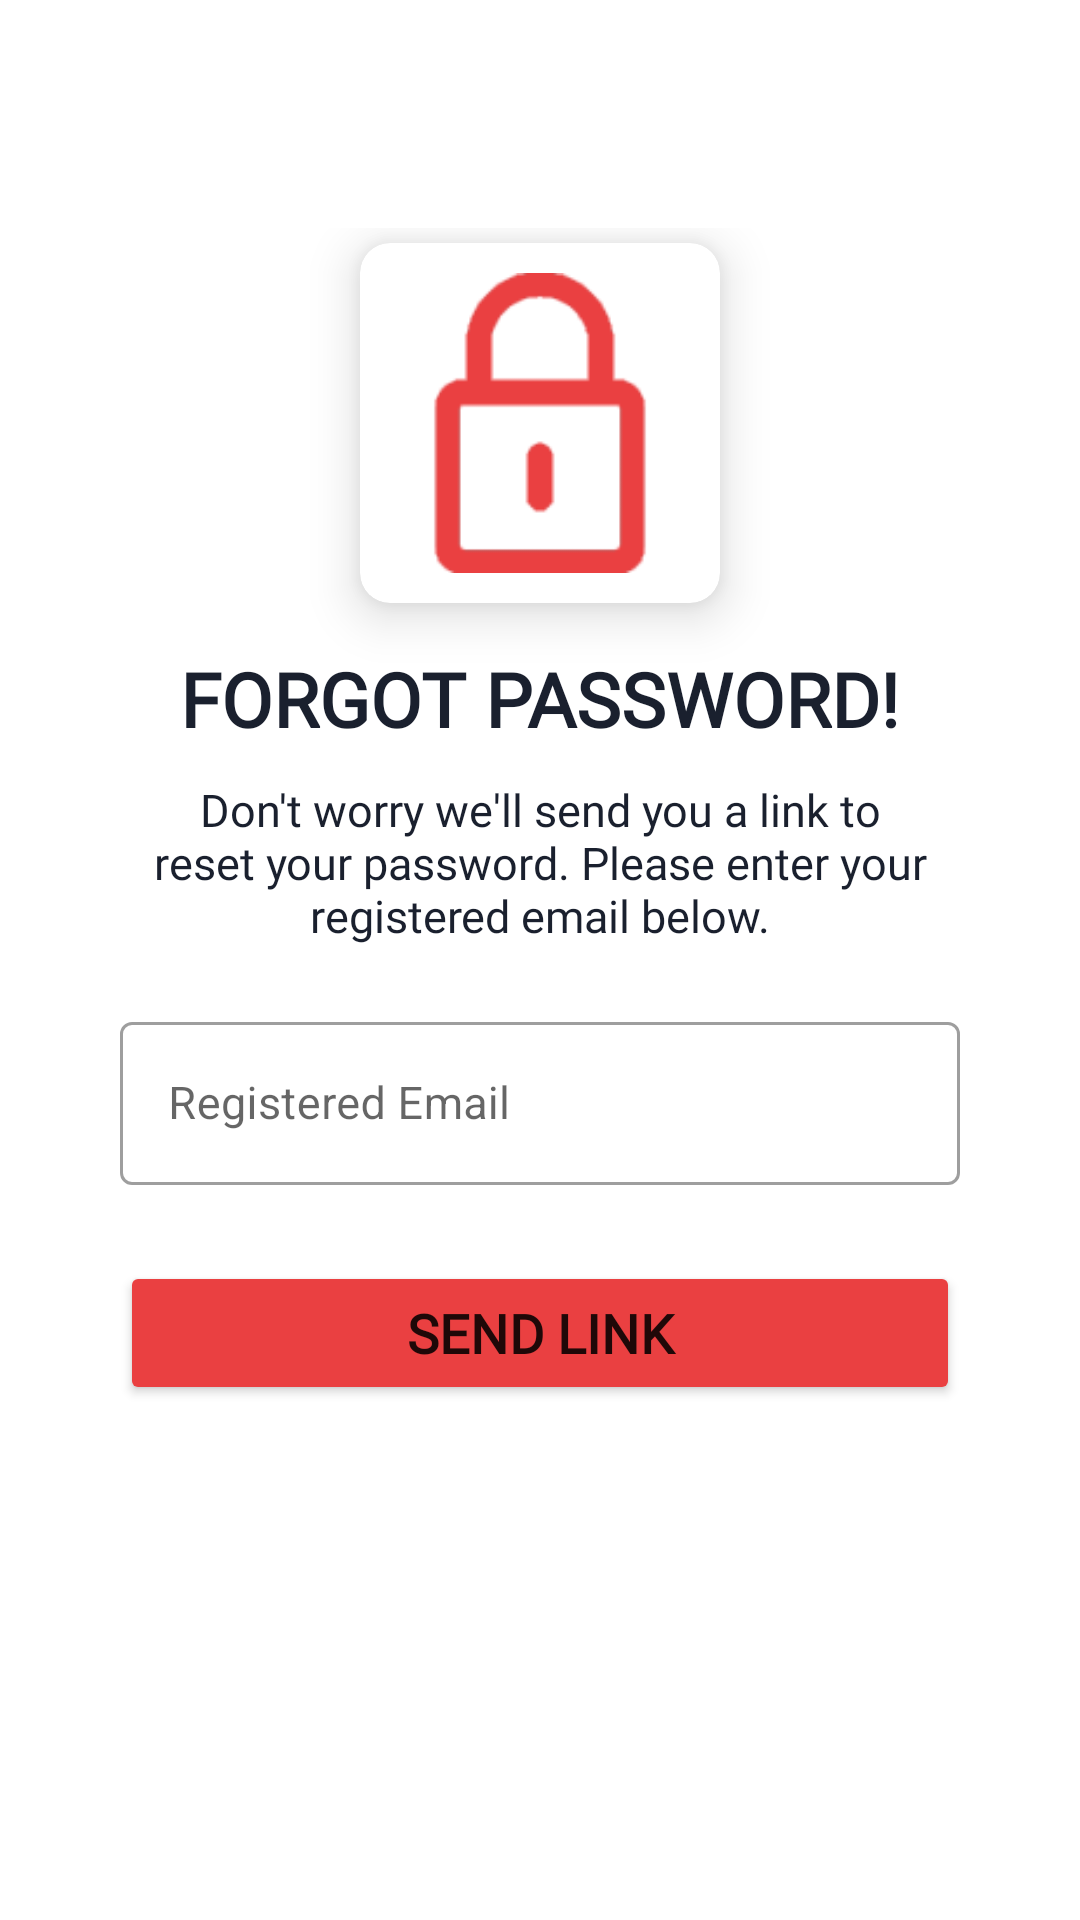

This screen was rendered from an Android layout file. Write that file and the resources it references.
<!-- AndroidManifest.xml: application theme Theme.SimpleRegistrationApp -->
<!-- res/layout/activity_forgot_password.xml -->
<?xml version="1.0" encoding="utf-8"?>
<RelativeLayout xmlns:android="http://schemas.android.com/apk/res/android"
    android:layout_width="match_parent"
    android:layout_height="match_parent"
    xmlns:app="http://schemas.android.com/apk/res-auto">

    <androidx.appcompat.widget.Toolbar
        android:id="@+id/ResetPasswordToolbar"
        android:layout_width="match_parent"
        android:layout_height="?attr/actionBarSize"/>

    <LinearLayout
        android:layout_width="match_parent"
        android:layout_height="wrap_content"
        android:orientation="vertical"
        android:background="@color/white"
        android:padding="20dp"
        android:layout_below="@+id/ResetPasswordToolbar"
        android:gravity="center">

        <androidx.cardview.widget.CardView xmlns:android="http://schemas.android.com/apk/res/android"
            android:layout_width="120dp"
            android:layout_height="120dp"
            app:cardCornerRadius="10dp"
            android:layout_marginTop="5dp"
            app:cardElevation="10dp">

            <ImageView
                android:layout_gravity="center"
                android:layout_width="100dp"
                android:layout_height="100dp"
                android:src="@drawable/resetpassword"
                android:layout_margin="5dp"/>

        </androidx.cardview.widget.CardView>

        <TextView
            android:id="@+id/ForgotPasswordTextView1"
            android:layout_width="wrap_content"
            android:layout_height="wrap_content"
            android:fontFamily="@font/amaranth"
            android:text="Forgot password!"
            android:textColor="#1A202E"
            android:layout_marginTop="15dp"
            android:textSize="25sp"
            android:layout_centerHorizontal="true"
            android:textStyle="bold"
            android:textAllCaps="true"
            android:paddingLeft="10dp" android:paddingRight="10dp"/>

        <TextView
            android:id="@+id/ForgotPasswordTextView2"
            android:layout_width="300dp"
            android:layout_height="wrap_content"
            android:layout_marginTop="10dp"
            android:textAlignment="center"
            android:layout_centerHorizontal="true"
            android:fontFamily="@font/amaranth"
            android:paddingLeft="10dp"
            android:paddingRight="10dp"
            android:text="Don't worry we'll send you a link to reset your password. Please enter your registered email below."
            android:textColor="#1A202E"
            android:textSize="15sp"
            android:textStyle="normal" />

        <com.google.android.material.textfield.TextInputLayout
            android:id="@+id/ResetPasswordEmailLayout"
            style="@style/Widget.MaterialComponents.TextInputLayout.OutlinedBox"
            app:errorEnabled="true"
            app:errorTextColor="#B1001A"
            android:layout_width="match_parent"
            android:layout_below="@+id/signinTextView2"
            android:layout_height="wrap_content"
            android:layout_marginTop="20dp"
            android:layout_marginLeft="20dp"
            android:layout_marginRight="20dp">

            <com.google.android.material.textfield.TextInputEditText
                android:id="@+id/ResetPasswordEmail"
                android:layout_width="match_parent"
                android:drawableStart="@drawable/ic_baseline_email_24"
                android:drawablePadding="10dp"
                android:layout_height="wrap_content"
                android:hint="Registered Email"
                android:textSize="15sp"
                android:ems="10"
                android:inputType="textEmailAddress"/>

        </com.google.android.material.textfield.TextInputLayout>


        <Button
            android:id="@+id/sendResetPasswordButton"
            android:layout_width="match_parent"
            android:layout_height="wrap_content"
            android:backgroundTint="@color/custom_red"
            android:fontFamily="@font/amaranth"
            android:padding="10dp"
            android:text="Send link"
            android:onClick="sendRestPassword"
            android:textSize="18sp"
            android:textStyle="bold"
            android:layout_marginTop="5dp"
            android:layout_marginLeft="20dp"
            android:layout_marginRight="20dp"/>

    </LinearLayout>

</RelativeLayout>
<!-- resources referenced by this layout -->
<resources>
  <color name="custom_red">#EA4041</color>
  <color name="white">#FFFFFFFF</color>
  <!-- drawable resetpassword: png bitmap (drawable, 2139 bytes) -->
  <style name="Theme.SimpleRegistrationApp" parent="Theme.MaterialComponents.DayNight.NoActionBar">
          
          <item name="colorPrimary">@color/purple_500</item>
          <item name="colorPrimaryVariant">@color/purple_700</item>
          <item name="colorOnPrimary">@color/white</item>
          
          <item name="colorSecondary">@color/teal_200</item>
          <item name="colorSecondaryVariant">@color/teal_700</item>
          <item name="colorOnSecondary">@color/black</item>
          
          <item name="android:statusBarColor" tools:targetApi="l">?attr/colorPrimaryVariant</item>
          
      </style>
  <color name="purple_500">#DCEA4041</color>
  <color name="purple_700">#FFFFFFFF</color>
  <color name="teal_200">#FF03DAC5</color>
  <color name="teal_700">#FF018786</color>
  <color name="black">#FF000000</color>
</resources>
